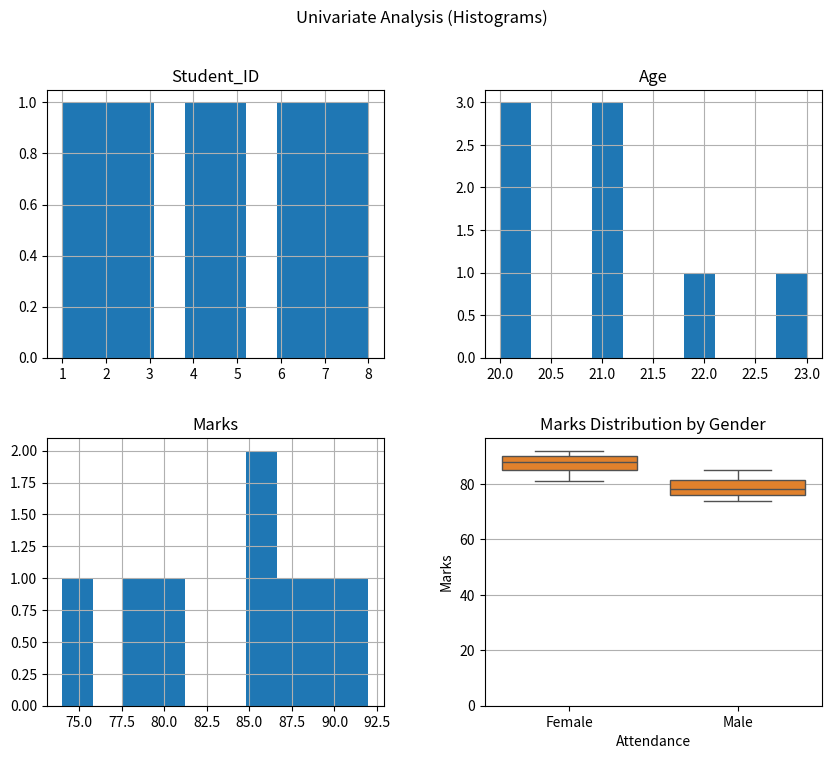
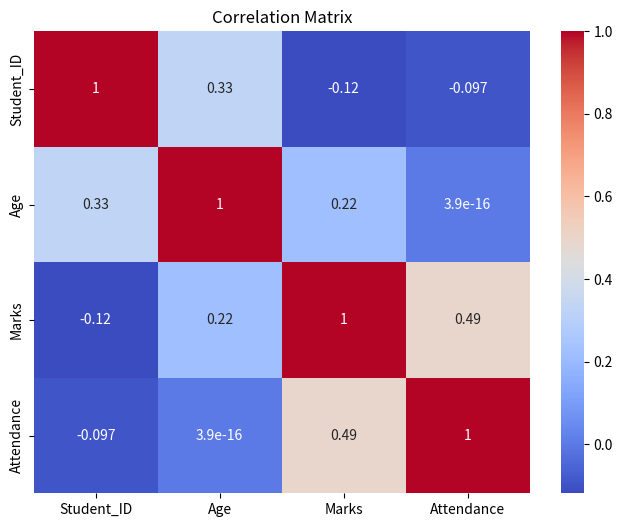

These figures' Python source, in order:
# =====================================================
# MINI PROJECT 1 - COMPLETE EDA IN ONE FILE
# =====================================================

import pandas as pd
import matplotlib.pyplot as plt
import seaborn as sns

print("========== MINI PROJECT 1: EDA ==========")

# =====================================================
# PHASE 1: DETECTIVE WORK (DATASET CREATION & INSPECTION)
# =====================================================

print("\n--- PHASE 1: DATA INSPECTION ---")

# Create dataset
data = {
    "Student_ID": [1, 2, 3, 4, 5, 6, 7, 8],
    "Age": [20, 21, 20, 22, 21, None, 23, 20],
    "Gender": ["Female", "Male", "Female", "Female", "Male", "Male", None, "Female"],
    "Marks": [85, 78, 92, 88, None, 74, 90, 81],
    "Attendance": [90, 85, 95, 88, 80, None, 92, 87]
}

df = pd.DataFrame(data)

print("\nFirst 5 Rows:")
print(df.head())

print("\nDataset Info:")
print(df.info())

print("\nStatistical Summary:")
print(df.describe())

# =====================================================
# PHASE 2: DATA CLEANING
# =====================================================

print("\n--- PHASE 2: DATA CLEANING ---")

print("\nMissing Values:")
print(df.isnull().sum())

# Remove duplicates
df = df.drop_duplicates()

# Fill numeric missing values with median
for col in df.select_dtypes(include="number"):
    df[col] = df[col].fillna(df[col].median())

# Fill categorical missing values with mode
for col in df.select_dtypes(include="object"):
    df[col] = df[col].fillna(df[col].mode()[0])

print("\nMissing Values After Cleaning:")
print(df.isnull().sum())

print("\nData Cleaning Completed Successfully.")

# =====================================================
# PHASE 3: UNIVARIATE ANALYSIS
# =====================================================

print("\n--- PHASE 3: UNIVARIATE ANALYSIS ---")

df.hist(figsize=(10, 8))
plt.suptitle("Univariate Analysis (Histograms)")
plt.show()

print("Observation: Most students are aged 20-22 with generally high marks and attendance.")

# =====================================================
# PHASE 3: BIVARIATE ANALYSIS
# =====================================================

print("\n--- PHASE 3: BIVARIATE ANALYSIS ---")

sns.scatterplot(x="Attendance", y="Marks", data=df)
plt.title("Attendance vs Marks")
plt.show()

print("Observation: Higher attendance generally corresponds to higher marks.")

sns.boxplot(x="Gender", y="Marks", data=df)
plt.title("Marks Distribution by Gender")
plt.show()

print("Observation: Marks distribution between genders is fairly balanced.")

# =====================================================
# PHASE 4: MULTIVARIATE ANALYSIS
# =====================================================

print("\n--- PHASE 4: MULTIVARIATE ANALYSIS ---")

plt.figure(figsize=(8, 6))
sns.heatmap(df.corr(numeric_only=True), annot=True, cmap="coolwarm")
plt.title("Correlation Matrix")
plt.show()

# =====================================================
# EXECUTIVE SUMMARY
# =====================================================

print("\n========== EXECUTIVE SUMMARY ==========")
print("1. Attendance shows strong positive correlation with Marks.")
print("2. Missing values were handled using median (numerical) and mode (categorical).")
print("3. Student performance is generally consistent with high attendance rates.")
print("\n========== EDA COMPLETED SUCCESSFULLY ==========")
